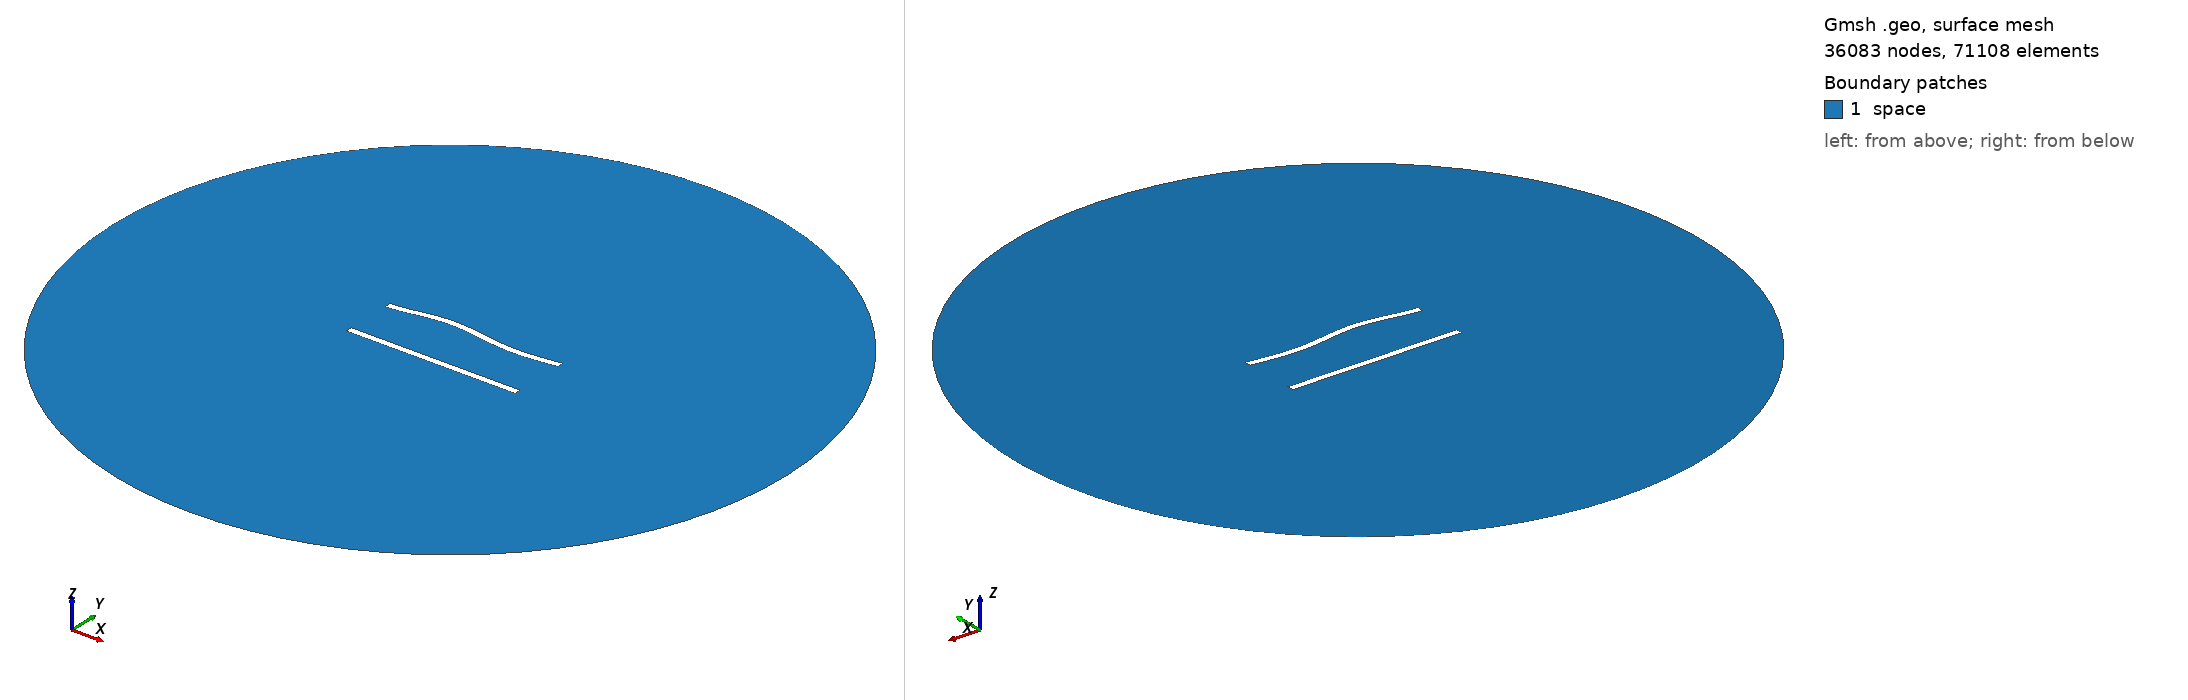

Gmsh geometry script, surface-meshed: 36083 nodes, 71108 surface elements. Boundary patches (legend numbers): 1 space. Left view from above one corner, right view from below the opposite corner. Legend entries are the model's physical surfaces. The drawing asked Gmsh for element sizes between 1% and 20% of the model's largest extent; the script's own settings can give other sizes.

=== 404.geo (drawn) ===
//---------------------------------------
// Geometry kernel
//---------------------------------------

SetFactory("OpenCASCADE");



//---------------------------------------
// Parameters of the geometry
//---------------------------------------

// Overetch of the upper plate
overetch = 0.0;

// Distance between the plates
distance = 30.0;

// Discretization over the x axis (for the deformation)
nx = 50; 

// Length of the plate
L = 100 - overetch; 

// Number of modes
n = 4; 

// 1st mode coefficient
coeff(1) = 1.5;
beta(1) = 0.596864 * 3.1415926535 / L;

// 2nd mode coefficient
coeff(2) = 1.5;
beta(2) = 1.49418 * 3.1415926535 / L;

// 3rd mode coefficient
coeff(3) = 1.5;
beta(3) = 2.50025 * 3.1415926535 / L;

// 4th mode coefficient
coeff(4) = 0.0;
beta(4) = 3.49999 * 3.1415926535 / L;



//---------------------------------------
// Upper plate (deformed rectangle)
//---------------------------------------

// Coordiantes of the upper plate
xmin = -50;
xmax = 50 - overetch;

// Height of the upper plate
yheight = 4 - 2 * overetch;

// Indexes of the points
UpperID[] = {};
LowerID[] = {};
LeftID[] = {};
RightID[] = {};

// Point index
p = 1;

// Horizontal edges
For i In {1:nx}
    x = xmin + (i-1)*(xmax - xmin)/(nx-1);

    y_bottom = distance / 2 + overetch;
    For j In {1:n}
        C = (Cosh(beta(j)*L) + Cos(beta(j)*L)) / (Sinh(beta(j)*L) + Sin(beta(j)*L));
        y_bottom  = y_bottom + coeff(j) * (Cosh(beta(j)*(x+50)) - Cos(beta(j)*(x+50)) - C * (Sinh(beta(j)*(x+50)) - Sin(beta(j)*(x+50))));
    EndFor

    y_top = y_bottom + yheight;

    Point(p) = {x, y_top, 0, 1.0};
    UpperID[i] = p;
    p = p + 1;

    Point(p) = {x, y_bottom, 0, 1.0};
    LowerID[i] = p;
    p = p + 1;
EndFor

// Create point lists
UpperPts[] = {}; LowerPts[] = {};
For i In {1:nx}
  UpperPts[] += {UpperID[i]};
  LowerPts[] += {LowerID[i]};
EndFor

// Build splines
Spline(1) = {UpperPts[]};
Spline(2) = {LowerPts[]};
Line(3) = {LowerPts[nx-1], UpperPts[nx-1]};
Line(4) = {LowerPts[0], UpperPts[0]};

// Build the plane surface
Curve Loop(1) = {2, 3, -1, -4};
Plane Surface(1) = {1};



//---------------------------------------
// Lower plate (rectangle)
//---------------------------------------

// Vertices
Point(1001) = {-50, -distance/2, 0, 1.0};
Point(1002) = { 50, -distance/2, 0, 1.0};
Point(1003) = { 50,  -distance/2 + 4, 0, 1.0};
Point(1004) = {-50,  -distance/2 + 4, 0, 1.0};

// Edges
Line(5) = {1001, 1002};
Line(6) = {1002, 1003};
Line(7) = {1003, 1004};
Line(8) = {1004, 1001};

// Plane surface
Line Loop(2) = {5, 6, 7, 8};
Plane Surface(2) = {2}; 



//---------------------------------------
// Outer (fictious) boundary
//---------------------------------------

// Points
Point(1005) = {0, 0, 0};       // Center
Point(1006) = {200, 0, 0};     // Start point
Point(1007) = {0, 200, 0};     // 90 degrees
Point(1008) = {-200, 0, 0};    // 180 degrees
Point(1009) = {0, -200, 0};    // 270 degrees

// Circle arcs (each needs start, center, end)
Circle(9) = {1006, 1005, 1007};
Circle(10) = {1007, 1005, 1008};
Circle(11) = {1008, 1005, 1009};
Circle(12) = {1009, 1005, 1006};

// Plane surface for the entire domain
Curve Loop(3) = {9, 10, 11, 12};
Surface(3) = {3};

// Subtract the plates from the whole domain to obtain the actual domain where we want to solve the equations
BooleanDifference{ Surface{3}; Delete; }{ Surface{1}; Surface{2}; Delete; }




//---------------------------------------
// Transfinite Lines/Curves
//---------------------------------------

// Set the number of points on the boundaries
r = 6;
d = 0.15;

// Plates
Transfinite Curve {1} = 50*r/4 Using Progression 1;
Transfinite Line {2} = 50*r Using Progression 1;
Transfinite Curve {3, 4} = 2*r Using Progression 1+d;
Transfinite Line {5} = 50*r/4 Using Progression 1;
Transfinite Line {7} = 50*r Using Progression 1;
Transfinite Line {6} = 2*r Using Progression 1-d;
Transfinite Line {8} = 2*r Using Progression 1+d;

// Outer boundary
Transfinite Line {9, 10, 11, 12} = 20 Using Progression 1;



//---------------------------------------
// Physical groups
//---------------------------------------                

// Physical curves (boundaries)
Physical Line("force_segment", 10) = {2};
Physical Line("upper_plate", 11) = {1, 3, 4};
Physical Line("lower_plate", 12) = {5, 6, 7, 8};
Physical Line("boundary", 20) = {9, 10, 11, 12};

// Physical Surfaces
Physical Surface("space", 30) = {3};



//---------------------------------------
// 6. Generate the Mesh
//---------------------------------------

// 2D mesh generation
Mesh 2;
